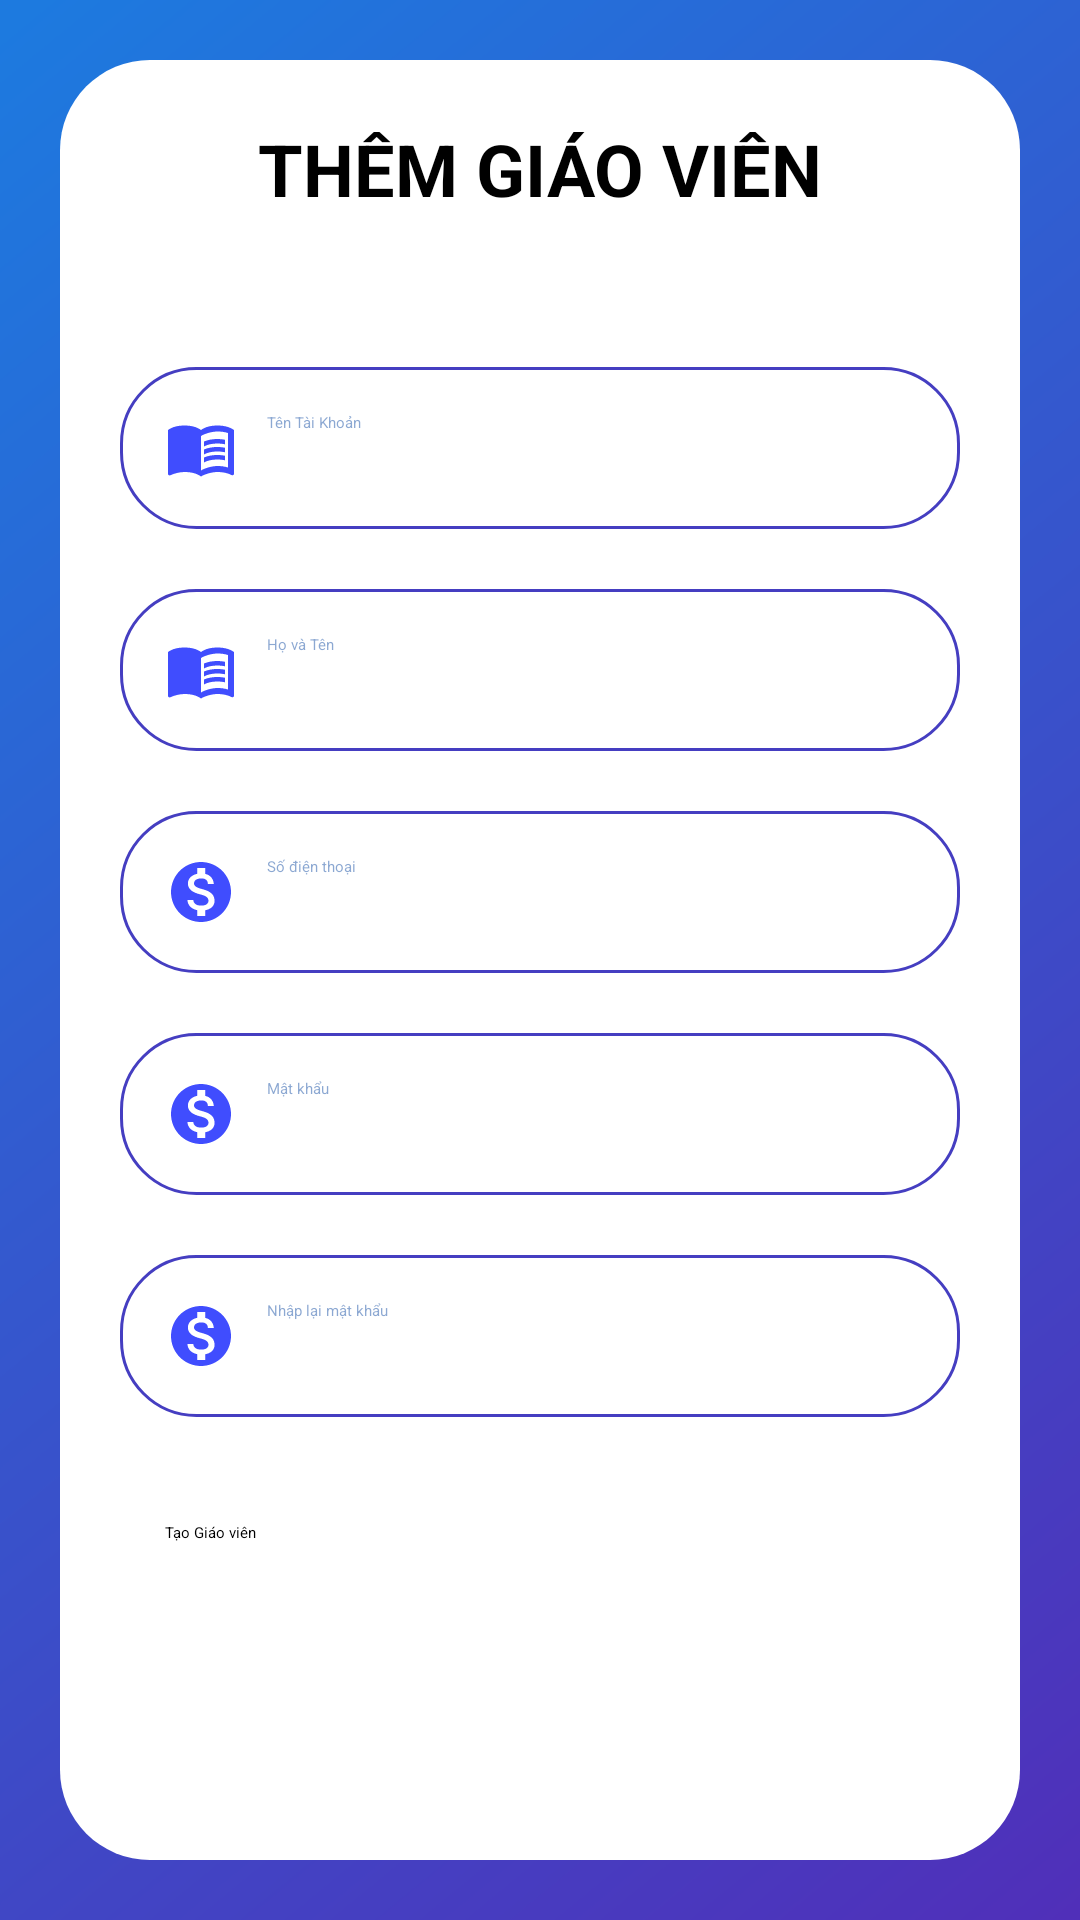

Produce the Android XML layout that renders to this screen, including the resource entries it uses.
<!-- AndroidManifest.xml: application theme Theme.AndroidGiuaKi -->
<!-- res/layout/activity_themgv.xml -->
<?xml version="1.0" encoding="utf-8"?>
<LinearLayout xmlns:android="http://schemas.android.com/apk/res/android"
    xmlns:app="http://schemas.android.com/apk/res-auto"
    android:orientation="vertical"
    android:layout_width="match_parent"
    android:layout_height="match_parent"
    android:background="@drawable/login_bg">

    <LinearLayout
        android:layout_width="match_parent"
        android:layout_height="match_parent"
        android:layout_margin="20dp"
        android:background="@drawable/rounded_corner"
        android:backgroundTint="#FFFFFF"
        android:orientation="vertical">

        <TextView
            android:id="@+id/txtDSGV"
            android:layout_width="match_parent"
            android:layout_height="wrap_content"
            android:padding="20dp"
            android:text="Thêm Giáo viên"
            android:textAlignment="center"
            android:textSize="24sp"
            android:textStyle="bold"
            android:textAllCaps="true"/>
        <LinearLayout
            android:layout_width="match_parent"
            android:layout_height="match_parent"
            android:layout_gravity="center"

            android:orientation="vertical"
            android:padding="10dp"
            >

            <EditText
                android:id="@+id/edtTenTaiKhoan"
                android:layout_width="match_parent"
                android:layout_height="wrap_content"
                android:layout_marginLeft="10dp"
                android:layout_marginRight="10dp"
                android:layout_marginTop="20dp"
                android:background="@drawable/shape_email"
                android:drawableLeft="@drawable/ic_baseline_menu_book_24"
                android:drawablePadding="10dp"
                android:hint="@string/tenTaiKhoan"
                android:padding="15dp"
                android:textColor="@color/mainTextColor"
                android:textColorHighlight="@color/mainTextColor"
                android:textColorHint="#790D47A1" />
            <EditText
                android:id="@+id/edtHoVaTen"
                android:layout_width="match_parent"
                android:layout_height="wrap_content"
                android:layout_marginLeft="10dp"
                android:layout_marginRight="10dp"
                android:layout_marginTop="20dp"
                android:background="@drawable/shape_email"
                android:drawableLeft="@drawable/ic_baseline_menu_book_24"
                android:drawablePadding="10dp"
                android:hint="@string/HoTenGV"
                android:padding="15dp"
                android:textColor="@color/mainTextColor"
                android:textColorHighlight="@color/mainTextColor"
                android:textColorHint="#790D47A1" />
            <EditText
                android:id="@+id/edtSoDienThoai"
                android:layout_width="match_parent"
                android:layout_height="wrap_content"
                android:layout_marginLeft="10dp"
                android:layout_marginRight="10dp"
                android:layout_marginTop="20dp"
                android:padding="15dp"
                android:background="@drawable/shape_email"
                android:drawableLeft="@drawable/ic_baseline_monetization_on_24"
                android:drawablePadding="10dp"
                android:hint="@string/SDT"
                android:textColor="@color/mainTextColor"
                android:textColorHint="#790D47A1"
                android:textColorHighlight="@color/mainTextColor"/>
            <EditText
                android:id="@+id/edtMatKhau"
                android:layout_width="match_parent"
                android:layout_height="wrap_content"
                android:layout_marginLeft="10dp"
                android:layout_marginRight="10dp"
                android:layout_marginTop="20dp"
                android:padding="15dp"
                android:background="@drawable/shape_email"
                android:drawableLeft="@drawable/ic_baseline_monetization_on_24"
                android:drawablePadding="10dp"
                android:hint="@string/matKhau"
                android:textColor="@color/mainTextColor"
                android:textColorHint="#790D47A1"
                android:textColorHighlight="@color/mainTextColor"/>
            <EditText
                android:id="@+id/edtNhapLaiMK"
                android:layout_width="match_parent"
                android:layout_height="wrap_content"
                android:layout_marginLeft="10dp"
                android:layout_marginRight="10dp"
                android:layout_marginTop="20dp"
                android:padding="15dp"
                android:background="@drawable/shape_email"
                android:drawableLeft="@drawable/ic_baseline_monetization_on_24"
                android:drawablePadding="10dp"
                android:hint="@string/nhapLaiMK"
                android:textColor="@color/mainTextColor"
                android:textColorHint="#790D47A1"
                android:textColorHighlight="@color/mainTextColor"/>

            <Button
                android:id="@+id/btnTaoGiaoVien"
                android:layout_width="match_parent"
                android:layout_height="wrap_content"
                android:layout_marginLeft="10dp"
                android:layout_marginTop="20dp"
                android:layout_marginRight="10dp"
                android:layout_marginBottom="10dp"
                android:backgroundTint="@color/mainTextColor"
                android:padding="15dp"
                android:text="Tạo Giáo viên"
                app:cornerRadius="25dp" />
        </LinearLayout>


    </LinearLayout>

</LinearLayout>
<!-- resources referenced by this layout -->
<resources>
  <color name="mainTextColor">#453ec1</color>
  <!-- drawable ic_baseline_menu_book_24 (drawable) -->
  <vector android:height="24dp" android:tint="#404DFE"
      android:viewportHeight="24" android:viewportWidth="24"
      android:width="24dp" xmlns:android="http://schemas.android.com/apk/res/android">
      <path android:fillColor="@android:color/white" android:pathData="M21,5c-1.11,-0.35 -2.33,-0.5 -3.5,-0.5c-1.95,0 -4.05,0.4 -5.5,1.5c-1.45,-1.1 -3.55,-1.5 -5.5,-1.5S2.45,4.9 1,6v14.65c0,0.25 0.25,0.5 0.5,0.5c0.1,0 0.15,-0.05 0.25,-0.05C3.1,20.45 5.05,20 6.5,20c1.95,0 4.05,0.4 5.5,1.5c1.35,-0.85 3.8,-1.5 5.5,-1.5c1.65,0 3.35,0.3 4.75,1.05c0.1,0.05 0.15,0.05 0.25,0.05c0.25,0 0.5,-0.25 0.5,-0.5V6C22.4,5.55 21.75,5.25 21,5zM21,18.5c-1.1,-0.35 -2.3,-0.5 -3.5,-0.5c-1.7,0 -4.15,0.65 -5.5,1.5V8c1.35,-0.85 3.8,-1.5 5.5,-1.5c1.2,0 2.4,0.15 3.5,0.5V18.5z"/>
      <path android:fillColor="@android:color/white" android:pathData="M17.5,10.5c0.88,0 1.73,0.09 2.5,0.26V9.24C19.21,9.09 18.36,9 17.5,9c-1.7,0 -3.24,0.29 -4.5,0.83v1.66C14.13,10.85 15.7,10.5 17.5,10.5z"/>
      <path android:fillColor="@android:color/white" android:pathData="M13,12.49v1.66c1.13,-0.64 2.7,-0.99 4.5,-0.99c0.88,0 1.73,0.09 2.5,0.26V11.9c-0.79,-0.15 -1.64,-0.24 -2.5,-0.24C15.8,11.66 14.26,11.96 13,12.49z"/>
      <path android:fillColor="@android:color/white" android:pathData="M17.5,14.33c-1.7,0 -3.24,0.29 -4.5,0.83v1.66c1.13,-0.64 2.7,-0.99 4.5,-0.99c0.88,0 1.73,0.09 2.5,0.26v-1.52C19.21,14.41 18.36,14.33 17.5,14.33z"/>
  </vector>
  <!-- drawable ic_baseline_monetization_on_24 (drawable) -->
  <vector android:height="24dp" android:tint="#404DFE"
      android:viewportHeight="24" android:viewportWidth="24"
      android:width="24dp" xmlns:android="http://schemas.android.com/apk/res/android">
      <path android:fillColor="@android:color/white" android:pathData="M12,2C6.48,2 2,6.48 2,12s4.48,10 10,10 10,-4.48 10,-10S17.52,2 12,2zM13.41,18.09L13.41,20h-2.67v-1.93c-1.71,-0.36 -3.16,-1.46 -3.27,-3.4h1.96c0.1,1.05 0.82,1.87 2.65,1.87 1.96,0 2.4,-0.98 2.4,-1.59 0,-0.83 -0.44,-1.61 -2.67,-2.14 -2.48,-0.6 -4.18,-1.62 -4.18,-3.67 0,-1.72 1.39,-2.84 3.11,-3.21L10.74,4h2.67v1.95c1.86,0.45 2.79,1.86 2.85,3.39L14.3,9.34c-0.05,-1.11 -0.64,-1.87 -2.22,-1.87 -1.5,0 -2.4,0.68 -2.4,1.64 0,0.84 0.65,1.39 2.67,1.91s4.18,1.39 4.18,3.91c-0.01,1.83 -1.38,2.83 -3.12,3.16z"/>
  </vector>
  <!-- drawable login_bg: png bitmap (drawable-v24, 113950 bytes) -->
  <!-- drawable rounded_corner (drawable-v24) -->
  <?xml version="1.0" encoding="utf-8"?>
  <shape xmlns:android="http://schemas.android.com/apk/res/android">
  
      <solid android:color="@color/white" />
      
      <corners android:radius="30dp" />
  </shape>
  <!-- drawable shape_email (drawable) -->
  <?xml version="1.0" encoding="utf-8"?>
  <shape
      xmlns:android="http://schemas.android.com/apk/res/android"
      android:shape="rectangle">
      <solid
          android:color="@android:color/transparent">
      </solid>
      <corners
          android:radius="25dp">
      </corners>
      <stroke
          android:width="1dp"
          android:color="#453ec1">
      </stroke>
      <padding
          android:top="0dp"
          android:right="10dp"
          android:left="10dp"
          android:bottom="0dp">
      </padding>
  </shape>
  <string name="HoTenGV">Họ và Tên</string>
  <string name="SDT">Số điện thoại</string>
  <string name="matKhau">Mật khẩu</string>
  <string name="nhapLaiMK">Nhập lại mật khẩu</string>
  <string name="tenTaiKhoan">Tên Tài Khoản</string>
  <color name="white">#FFFFFFFF</color>
</resources>
